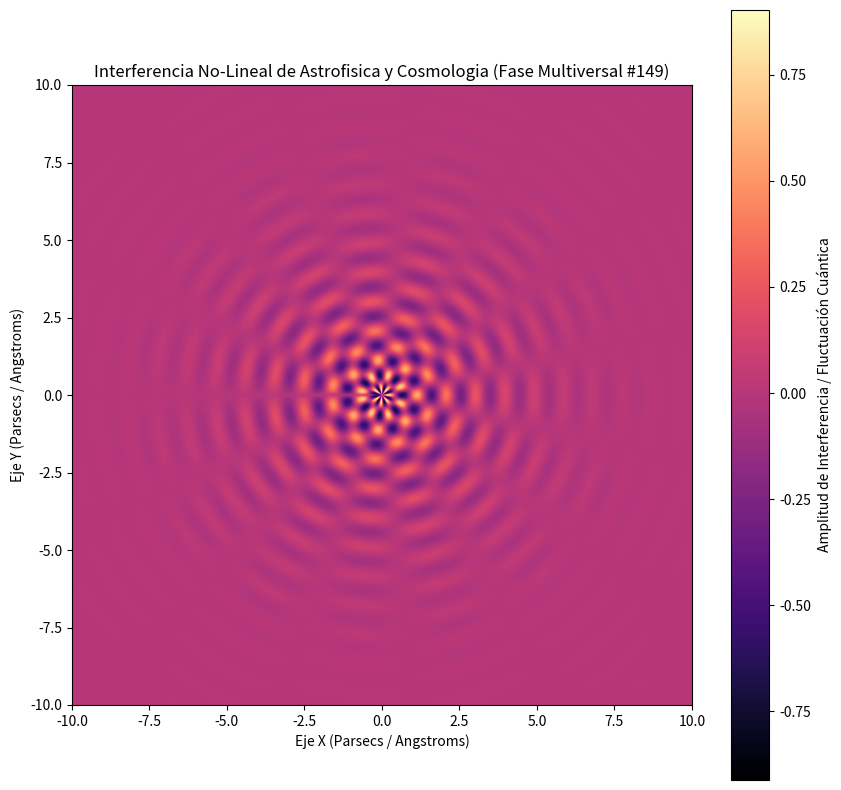

Source code (Python):
%matplotlib inline
# Simulación Multiversal: Astrofisica y Cosmologia - Variante 149
import numpy as np
import matplotlib.pyplot as plt

# Parámetros Físicos No-Lineales
omega_1 = 6.624
omega_2 = 7.479
lambda_decay = 0.478
phase_shift = 0.299

x = np.linspace(-10, 10, 800)
y = np.linspace(-10, 10, 800)
X, Y = np.meshgrid(x, y)

# Dinámica de Fluidos / Campos Tensor-Escalares (Fase Multiversal)
R = np.sqrt(X**2 + Y**2) + 1e-5
Z = (np.sin(omega_1 * R + phase_shift) * np.cos(omega_2 * np.arctan2(Y, X))) * np.exp(-lambda_decay * R)

plt.figure(figsize=(10, 10))
plt.imshow(Z, cmap='magma', extent=[-10, 10, -10, 10], origin='lower')
plt.colorbar(label='Amplitud de Interferencia / Fluctuación Cuántica')
plt.title(r'Interferencia No-Lineal de Astrofisica y Cosmologia (Fase Multiversal #149)')
plt.xlabel('Eje X (Parsecs / Angstroms)')
plt.ylabel('Eje Y (Parsecs / Angstroms)')
plt.show()
